pico-8 play session: no input (idle), after a click and taps of 🅾, ❎, 🅾+❎, 🅾 in the second before t = 0

[t = 1 s] idle ~1s (no d-pad/buttons)
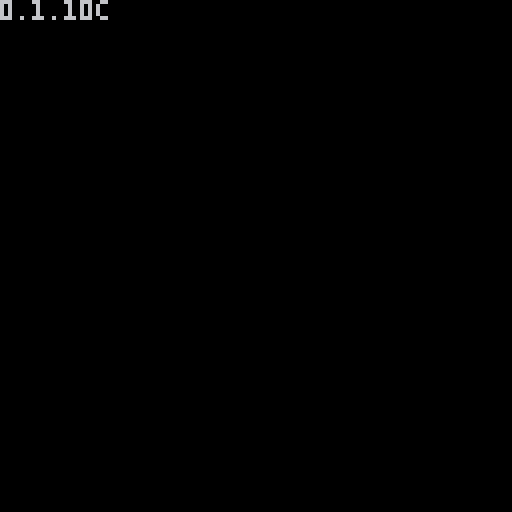

pico-8 cartridge
version 8
__lua__
function _update()
end

function _draw()
 cls()
 print("0.1.10c")
end
__gfx__
00000000000000000000000000000000000000000000000000000000000000000000000000000000000000000000000000000000000000000000000000000000
00000000000000000000000000000000000000000000000000000000000000000000000000000000000000000000000000000000000000000000000000000000
00700700000000000000000000000000000000000000000000000000000000000000000000000000000000000000000000000000000000000000000000000000
00077000000000000000000000000000000000000000000000000000000000000000000000000000000000000000000000000000000000000000000000000000
00077000000000000000000000000000000000000000000000000000000000000000000000000000000000000000000000000000000000000000000000000000
00700700000000000000000000000000000000000000000000000000000000000000000000000000000000000000000000000000000000000000000000000000
00000000000000000000000000000000000000000000000000000000000000000000000000000000000000000000000000000000000000000000000000000000
00000000000000000000000000000000000000000000000000000000000000000000000000000000000000000000000000000000000000000000000000000000
00000000000000000000000000000000000000000000000000000000000000000000000000000000000000000000000000000000000000000000000000000000
00000000000000000000000000000000000000000000000000000000000000000000000000000000000000000000000000000000000000000000000000000000
00000000000000000000000000000000000000000000000000000000000000000000000000000000000000000000000000000000000000000000000000000000
00000000000000000000000000000000000000000000000000000000000000000000000000000000000000000000000000000000000000000000000000000000
00000000000000000000000000000000000000000000000000000000000000000000000000000000000000000000000000000000000000000000000000000000
00000000000000000000000000000000000000000000000000000000000000000000000000000000000000000000000000000000000000000000000000000000
00000000000000000000000000000000000000000000000000000000000000000000000000000000000000000000000000000000000000000000000000000000
00000000000000000000000000000000000000000000000000000000000000000000000000000000000000000000000000000000000000000000000000000000
00000000000000000000000000000000000000000000000000000000000000000000000000000000000000000000000000000000000000000000000000000000
00000000000000000000000000000000000000000000000000000000000000000000000000000000000000000000000000000000000000000000000000000000
00000000000000000000000000000000000000000000000000000000000000000000000000000000000000000000000000000000000000000000000000000000
00000000000000000000000000000000000000000000000000000000000000000000000000000000000000000000000000000000000000000000000000000000
00000000000000000000000000000000000000000000000000000000000000000000000000000000000000000000000000000000000000000000000000000000
00000000000000000000000000000000000000000000000000000000000000000000000000000000000000000000000000000000000000000000000000000000
00000000000000000000000000000000000000000000000000000000000000000000000000000000000000000000000000000000000000000000000000000000
00000000000000000000000000000000000000000000000000000000000000000000000000000000000000000000000000000000000000000000000000000000
00000000000000000000000000000000000000000000000000000000000000000000000000000000000000000000000000000000000000000000000000000000
00000000000000000000000000000000000000000000000000000000000000000000000000000000000000000000000000000000000000000000000000000000
00000000000000000000000000000000000000000000000000000000000000000000000000000000000000000000000000000000000000000000000000000000
00000000000000000000000000000000000000000000000000000000000000000000000000000000000000000000000000000000000000000000000000000000
00000000000000000000000000000000000000000000000000000000000000000000000000000000000000000000000000000000000000000000000000000000
00000000000000000000000000000000000000000000000000000000000000000000000000000000000000000000000000000000000000000000000000000000
00000000000000000000000000000000000000000000000000000000000000000000000000000000000000000000000000000000000000000000000000000000
00000000000000000000000000000000000000000000000000000000000000000000000000000000000000000000000000000000000000000000000000000000
00000000000000000000000000000000000000000000000000000000000000000000000000000000000000000000000000000000000000000000000000000000
00000000000000000000000000000000000000000000000000000000000000000000000000000000000000000000000000000000000000000000000000000000
00000000000000000000000000000000000000000000000000000000000000000000000000000000000000000000000000000000000000000000000000000000
00000000000000000000000000000000000000000000000000000000000000000000000000000000000000000000000000000000000000000000000000000000
00000000000000000000000000000000000000000000000000000000000000000000000000000000000000000000000000000000000000000000000000000000
00000000000000000000000000000000000000000000000000000000000000000000000000000000000000000000000000000000000000000000000000000000
00000000000000000000000000000000000000000000000000000000000000000000000000000000000000000000000000000000000000000000000000000000
00000000000000000000000000000000000000000000000000000000000000000000000000000000000000000000000000000000000000000000000000000000
00000000000000000000000000000000000000000000000000000000000000000000000000000000000000000000000000000000000000000000000000000000
00000000000000000000000000000000000000000000000000000000000000000000000000000000000000000000000000000000000000000000000000000000
00000000000000000000000000000000000000000000000000000000000000000000000000000000000000000000000000000000000000000000000000000000
00000000000000000000000000000000000000000000000000000000000000000000000000000000000000000000000000000000000000000000000000000000
00000000000000000000000000000000000000000000000000000000000000000000000000000000000000000000000000000000000000000000000000000000
00000000000000000000000000000000000000000000000000000000000000000000000000000000000000000000000000000000000000000000000000000000
00000000000000000000000000000000000000000000000000000000000000000000000000000000000000000000000000000000000000000000000000000000
00000000000000000000000000000000000000000000000000000000000000000000000000000000000000000000000000000000000000000000000000000000
00000000000000000000000000000000000000000000000000000000000000000000000000000000000000000000000000000000000000000000000000000000
00000000000000000000000000000000000000000000000000000000000000000000000000000000000000000000000000000000000000000000000000000000
00000000000000000000000000000000000000000000000000000000000000000000000000000000000000000000000000000000000000000000000000000000
00000000000000000000000000000000000000000000000000000000000000000000000000000000000000000000000000000000000000000000000000000000
00000000000000000000000000000000000000000000000000000000000000000000000000000000000000000000000000000000000000000000000000000000
00000000000000000000000000000000000000000000000000000000000000000000000000000000000000000000000000000000000000000000000000000000
00000000000000000000000000000000000000000000000000000000000000000000000000000000000000000000000000000000000000000000000000000000
00000000000000000000000000000000000000000000000000000000000000000000000000000000000000000000000000000000000000000000000000000000
00000000000000000000000000000000000000000000000000000000000000000000000000000000000000000000000000000000000000000000000000000000
00000000000000000000000000000000000000000000000000000000000000000000000000000000000000000000000000000000000000000000000000000000
00000000000000000000000000000000000000000000000000000000000000000000000000000000000000000000000000000000000000000000000000000000
00000000000000000000000000000000000000000000000000000000000000000000000000000000000000000000000000000000000000000000000000000000
00000000000000000000000000000000000000000000000000000000000000000000000000000000000000000000000000000000000000000000000000000000
00000000000000000000000000000000000000000000000000000000000000000000000000000000000000000000000000000000000000000000000000000000
00000000000000000000000000000000000000000000000000000000000000000000000000000000000000000000000000000000000000000000000000000000
00000000000000000000000000000000000000000000000000000000000000000000000000000000000000000000000000000000000000000000000000000000
00000000000000000000000000000000000000000000000000000000000000000000000000000000000000000000000000000000000000000000000000000000
00000000000000000000000000000000000000000000000000000000000000000000000000000000000000000000000000000000000000000000000000000000
00000000000000000000000000000000000000000000000000000000000000000000000000000000000000000000000000000000000000000000000000000000
00000000000000000000000000000000000000000000000000000000000000000000000000000000000000000000000000000000000000000000000000000000
00000000000000000000000000000000000000000000000000000000000000000000000000000000000000000000000000000000000000000000000000000000
00000000000000000000000000000000000000000000000000000000000000000000000000000000000000000000000000000000000000000000000000000000
00000000000000000000000000000000000000000000000000000000000000000000000000000000000000000000000000000000000000000000000000000000
00000000000000000000000000000000000000000000000000000000000000000000000000000000000000000000000000000000000000000000000000000000
00000000000000000000000000000000000000000000000000000000000000000000000000000000000000000000000000000000000000000000000000000000
00000000000000000000000000000000000000000000000000000000000000000000000000000000000000000000000000000000000000000000000000000000
00000000000000000000000000000000000000000000000000000000000000000000000000000000000000000000000000000000000000000000000000000000
00000000000000000000000000000000000000000000000000000000000000000000000000000000000000000000000000000000000000000000000000000000
00000000000000000000000000000000000000000000000000000000000000000000000000000000000000000000000000000000000000000000000000000000
00000000000000000000000000000000000000000000000000000000000000000000000000000000000000000000000000000000000000000000000000000000
00000000000000000000000000000000000000000000000000000000000000000000000000000000000000000000000000000000000000000000000000000000
00000000000000000000000000000000000000000000000000000000000000000000000000000000000000000000000000000000000000000000000000000000
00000000000000000000000000000000000000000000000000000000000000000000000000000000000000000000000000000000000000000000000000000000
00000000000000000000000000000000000000000000000000000000000000000000000000000000000000000000000000000000000000000000000000000000
00000000000000000000000000000000000000000000000000000000000000000000000000000000000000000000000000000000000000000000000000000000
00000000000000000000000000000000000000000000000000000000000000000000000000000000000000000000000000000000000000000000000000000000
00000000000000000000000000000000000000000000000000000000000000000000000000000000000000000000000000000000000000000000000000000000
00000000000000000000000000000000000000000000000000000000000000000000000000000000000000000000000000000000000000000000000000000000
00000000000000000000000000000000000000000000000000000000000000000000000000000000000000000000000000000000000000000000000000000000
00000000000000000000000000000000000000000000000000000000000000000000000000000000000000000000000000000000000000000000000000000000
00000000000000000000000000000000000000000000000000000000000000000000000000000000000000000000000000000000000000000000000000000000
00000000000000000000000000000000000000000000000000000000000000000000000000000000000000000000000000000000000000000000000000000000
00000000000000000000000000000000000000000000000000000000000000000000000000000000000000000000000000000000000000000000000000000000
00000000000000000000000000000000000000000000000000000000000000000000000000000000000000000000000000000000000000000000000000000000
00000000000000000000000000000000000000000000000000000000000000000000000000000000000000000000000000000000000000000000000000000000
00000000000000000000000000000000000000000000000000000000000000000000000000000000000000000000000000000000000000000000000000000000
00000000000000000000000000000000000000000000000000000000000000000000000000000000000000000000000000000000000000000000000000000000
00000000000000000000000000000000000000000000000000000000000000000000000000000000000000000000000000000000000000000000000000000000
00000000000000000000000000000000000000000000000000000000000000000000000000000000000000000000000000000000000000000000000000000000
00000000000000000000000000000000000000000000000000000000000000000000000000000000000000000000000000000000000000000000000000000000
00000000000000000000000000000000000000000000000000000000000000000000000000000000000000000000000000000000000000000000000000000000
00000000000000000000000000000000000000000000000000000000000000000000000000000000000000000000000000000000000000000000000000000000
00000000000000000000000000000000000000000000000000000000000000000000000000000000000000000000000000000000000000000000000000000000
00000000000000000000000000000000000000000000000000000000000000000000000000000000000000000000000000000000000000000000000000000000
00000000000000000000000000000000000000000000000000000000000000000000000000000000000000000000000000000000000000000000000000000000
00000000000000000000000000000000000000000000000000000000000000000000000000000000000000000000000000000000000000000000000000000000
00000000000000000000000000000000000000000000000000000000000000000000000000000000000000000000000000000000000000000000000000000000
00000000000000000000000000000000000000000000000000000000000000000000000000000000000000000000000000000000000000000000000000000000
00000000000000000000000000000000000000000000000000000000000000000000000000000000000000000000000000000000000000000000000000000000
00000000000000000000000000000000000000000000000000000000000000000000000000000000000000000000000000000000000000000000000000000000
00000000000000000000000000000000000000000000000000000000000000000000000000000000000000000000000000000000000000000000000000000000
00000000000000000000000000000000000000000000000000000000000000000000000000000000000000000000000000000000000000000000000000000000
00000000000000000000000000000000000000000000000000000000000000000000000000000000000000000000000000000000000000000000000000000000
00000000000000000000000000000000000000000000000000000000000000000000000000000000000000000000000000000000000000000000000000000000
00000000000000000000000000000000000000000000000000000000000000000000000000000000000000000000000000000000000000000000000000000000
00000000000000000000000000000000000000000000000000000000000000000000000000000000000000000000000000000000000000000000000000000000
00000000000000000000000000000000000000000000000000000000000000000000000000000000000000000000000000000000000000000000000000000000
00000000000000000000000000000000000000000000000000000000000000000000000000000000000000000000000000000000000000000000000000000000
00000000000000000000000000000000000000000000000000000000000000000000000000000000000000000000000000000000000000000000000000000000
00000000000000000000000000000000000000000000000000000000000000000000000000000000000000000000000000000000000000000000000000000000
00000000000000000000000000000000000000000000000000000000000000000000000000000000000000000000000000000000000000000000000000000000
00000000000000000000000000000000000000000000000000000000000000000000000000000000000000000000000000000000000000000000000000000000
00000000000000000000000000000000000000000000000000000000000000000000000000000000000000000000000000000000000000000000000000000000
00000000000000000000000000000000000000000000000000000000000000000000000000000000000000000000000000000000000000000000000000000000
00000000000000000000000000000000000000000000000000000000000000000000000000000000000000000000000000000000000000000000000000000000
00000000000000000000000000000000000000000000000000000000000000000000000000000000000000000000000000000000000000000000000000000000
00000000000000000000000000000000000000000000000000000000000000000000000000000000000000000000000000000000000000000000000000000000
00000000000000000000000000000000000000000000000000000000000000000000000000000000000000000000000000000000000000000000000000000000
00000000000000000000000000000000000000000000000000000000000000000000000000000000000000000000000000000000000000000000000000000000
00000000000000000000000000000000000000000000000000000000000000000000000000000000000000000000000000000000000000000000000000000000
__gff__
0000000000000000000000000000000000000000000000000000000000000000000000000000000000000000000000000000000000000000000000000000000000000000000000000000000000000000000000000000000000000000000000000000000000000000000000000000000000000000000000000000000000000000
0000000000000000000000000000000000000000000000000000000000000000000000000000000000000000000000000000000000000000000000000000000000000000000000000000000000000000000000000000000000000000000000000000000000000000000000000000000000000000000000000000000000000000
__map__
0000000000000000000000000000000000000000000000000000000000000000000000000000000000000000000000000000000000000000000000000000000000000000000000000000000000000000000000000000000000000000000000000000000000000000000000000000000000000000000000000000000000000000
0000000000000000000000000000000000000000000000000000000000000000000000000000000000000000000000000000000000000000000000000000000000000000000000000000000000000000000000000000000000000000000000000000000000000000000000000000000000000000000000000000000000000000
0000000000000000000000000000000000000000000000000000000000000000000000000000000000000000000000000000000000000000000000000000000000000000000000000000000000000000000000000000000000000000000000000000000000000000000000000000000000000000000000000000000000000000
0000000000000000000000000000000000000000000000000000000000000000000000000000000000000000000000000000000000000000000000000000000000000000000000000000000000000000000000000000000000000000000000000000000000000000000000000000000000000000000000000000000000000000
0000000000000000000000000000000000000000000000000000000000000000000000000000000000000000000000000000000000000000000000000000000000000000000000000000000000000000000000000000000000000000000000000000000000000000000000000000000000000000000000000000000000000000
0000000000000000000000000000000000000000000000000000000000000000000000000000000000000000000000000000000000000000000000000000000000000000000000000000000000000000000000000000000000000000000000000000000000000000000000000000000000000000000000000000000000000000
0000000000000000000000000000000000000000000000000000000000000000000000000000000000000000000000000000000000000000000000000000000000000000000000000000000000000000000000000000000000000000000000000000000000000000000000000000000000000000000000000000000000000000
0000000000000000000000000000000000000000000000000000000000000000000000000000000000000000000000000000000000000000000000000000000000000000000000000000000000000000000000000000000000000000000000000000000000000000000000000000000000000000000000000000000000000000
0000000000000000000000000000000000000000000000000000000000000000000000000000000000000000000000000000000000000000000000000000000000000000000000000000000000000000000000000000000000000000000000000000000000000000000000000000000000000000000000000000000000000000
0000000000000000000000000000000000000000000000000000000000000000000000000000000000000000000000000000000000000000000000000000000000000000000000000000000000000000000000000000000000000000000000000000000000000000000000000000000000000000000000000000000000000000
0000000000000000000000000000000000000000000000000000000000000000000000000000000000000000000000000000000000000000000000000000000000000000000000000000000000000000000000000000000000000000000000000000000000000000000000000000000000000000000000000000000000000000
0000000000000000000000000000000000000000000000000000000000000000000000000000000000000000000000000000000000000000000000000000000000000000000000000000000000000000000000000000000000000000000000000000000000000000000000000000000000000000000000000000000000000000
0000000000000000000000000000000000000000000000000000000000000000000000000000000000000000000000000000000000000000000000000000000000000000000000000000000000000000000000000000000000000000000000000000000000000000000000000000000000000000000000000000000000000000
0000000000000000000000000000000000000000000000000000000000000000000000000000000000000000000000000000000000000000000000000000000000000000000000000000000000000000000000000000000000000000000000000000000000000000000000000000000000000000000000000000000000000000
0000000000000000000000000000000000000000000000000000000000000000000000000000000000000000000000000000000000000000000000000000000000000000000000000000000000000000000000000000000000000000000000000000000000000000000000000000000000000000000000000000000000000000
0000000000000000000000000000000000000000000000000000000000000000000000000000000000000000000000000000000000000000000000000000000000000000000000000000000000000000000000000000000000000000000000000000000000000000000000000000000000000000000000000000000000000000
0000000000000000000000000000000000000000000000000000000000000000000000000000000000000000000000000000000000000000000000000000000000000000000000000000000000000000000000000000000000000000000000000000000000000000000000000000000000000000000000000000000000000000
0000000000000000000000000000000000000000000000000000000000000000000000000000000000000000000000000000000000000000000000000000000000000000000000000000000000000000000000000000000000000000000000000000000000000000000000000000000000000000000000000000000000000000
0000000000000000000000000000000000000000000000000000000000000000000000000000000000000000000000000000000000000000000000000000000000000000000000000000000000000000000000000000000000000000000000000000000000000000000000000000000000000000000000000000000000000000
0000000000000000000000000000000000000000000000000000000000000000000000000000000000000000000000000000000000000000000000000000000000000000000000000000000000000000000000000000000000000000000000000000000000000000000000000000000000000000000000000000000000000000
0000000000000000000000000000000000000000000000000000000000000000000000000000000000000000000000000000000000000000000000000000000000000000000000000000000000000000000000000000000000000000000000000000000000000000000000000000000000000000000000000000000000000000
0000000000000000000000000000000000000000000000000000000000000000000000000000000000000000000000000000000000000000000000000000000000000000000000000000000000000000000000000000000000000000000000000000000000000000000000000000000000000000000000000000000000000000
0000000000000000000000000000000000000000000000000000000000000000000000000000000000000000000000000000000000000000000000000000000000000000000000000000000000000000000000000000000000000000000000000000000000000000000000000000000000000000000000000000000000000000
0000000000000000000000000000000000000000000000000000000000000000000000000000000000000000000000000000000000000000000000000000000000000000000000000000000000000000000000000000000000000000000000000000000000000000000000000000000000000000000000000000000000000000
0000000000000000000000000000000000000000000000000000000000000000000000000000000000000000000000000000000000000000000000000000000000000000000000000000000000000000000000000000000000000000000000000000000000000000000000000000000000000000000000000000000000000000
0000000000000000000000000000000000000000000000000000000000000000000000000000000000000000000000000000000000000000000000000000000000000000000000000000000000000000000000000000000000000000000000000000000000000000000000000000000000000000000000000000000000000000
0000000000000000000000000000000000000000000000000000000000000000000000000000000000000000000000000000000000000000000000000000000000000000000000000000000000000000000000000000000000000000000000000000000000000000000000000000000000000000000000000000000000000000
0000000000000000000000000000000000000000000000000000000000000000000000000000000000000000000000000000000000000000000000000000000000000000000000000000000000000000000000000000000000000000000000000000000000000000000000000000000000000000000000000000000000000000
0000000000000000000000000000000000000000000000000000000000000000000000000000000000000000000000000000000000000000000000000000000000000000000000000000000000000000000000000000000000000000000000000000000000000000000000000000000000000000000000000000000000000000
0000000000000000000000000000000000000000000000000000000000000000000000000000000000000000000000000000000000000000000000000000000000000000000000000000000000000000000000000000000000000000000000000000000000000000000000000000000000000000000000000000000000000000
0000000000000000000000000000000000000000000000000000000000000000000000000000000000000000000000000000000000000000000000000000000000000000000000000000000000000000000000000000000000000000000000000000000000000000000000000000000000000000000000000000000000000000
0000000000000000000000000000000000000000000000000000000000000000000000000000000000000000000000000000000000000000000000000000000000000000000000000000000000000000000000000000000000000000000000000000000000000000000000000000000000000000000000000000000000000000
